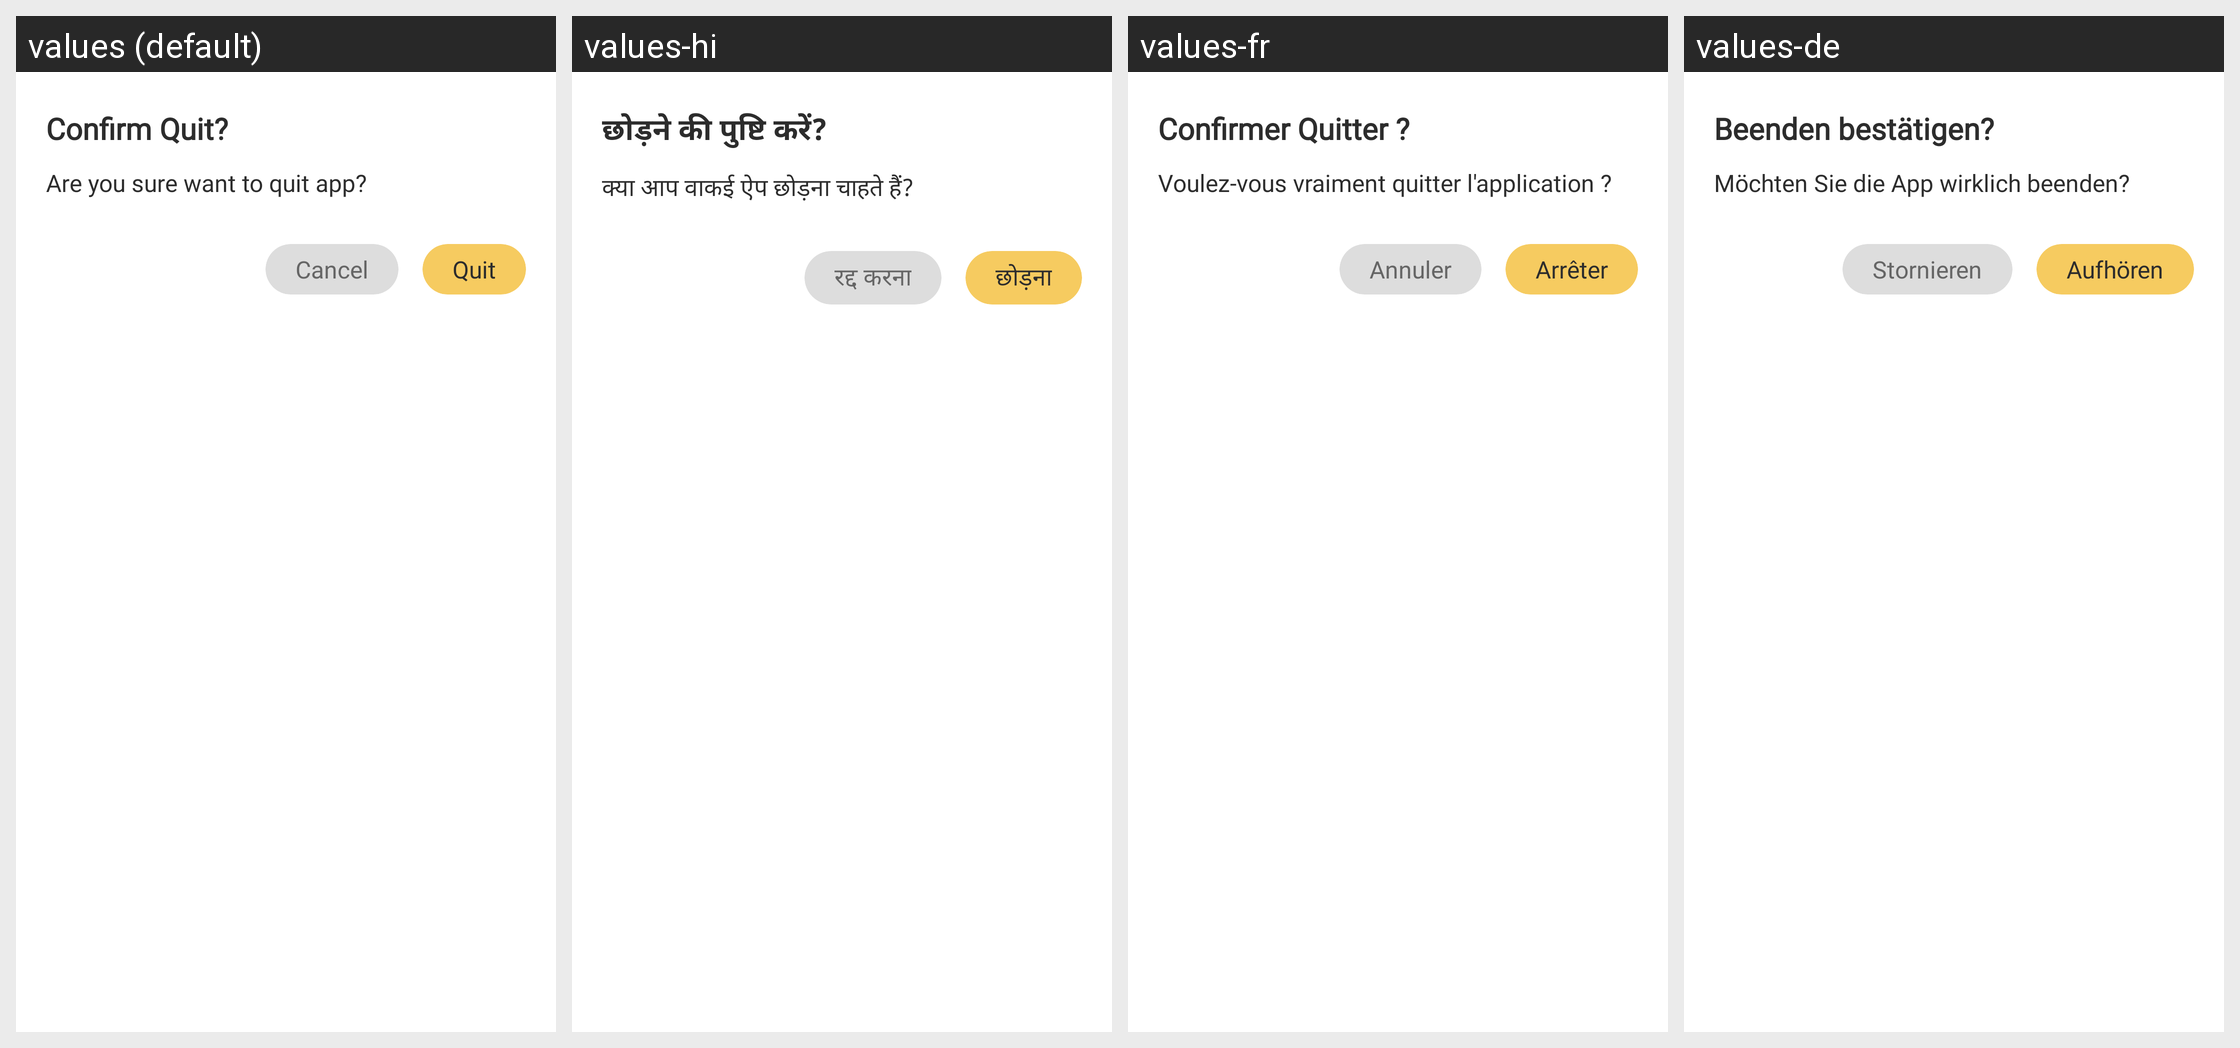

The same Android screen rendered under several of its app's locales, left to right. List the strings drawn on it with the default value and each locale's translation.
Android screen res/layout/dialog_quit_app.xml rendered under 4 locales, left to right: values (default), values-hi, values-fr, values-de. Device: Nexus 5 (rendered at 1080×1920; each locale shown at half size, 540×960, under a caption strip naming it); theme AppTheme.
Other locales in the repository, not shown: values-es, values-in, values-pt, values-zh.
Strings drawn on this screen, with the default value and each locale's value (text and hints the layout hard-codes, and strings that could not be matched under every locale, appear in the picture but are not listed):

Confirm_Quit
  values: Confirm Quit?
  values-hi: छोड़ने की पुष्टि करें?
  values-fr: Confirmer Quitter ?
  values-de: Beenden bestätigen?

Are_you_sure_want_to_quit_app
  values: Are you sure want to quit app?
  values-hi: क्या आप वाकई ऐप छोड़ना चाहते हैं?
  values-fr: Voulez-vous vraiment quitter l'application ?
  values-de: Möchten Sie die App wirklich beenden?

cancel
  values: Cancel
  values-hi: रद्द करना
  values-fr: Annuler
  values-de: Stornieren

Quit
  values: Quit
  values-hi: छोड़ना
  values-fr: Arrêter
  values-de: Aufhören
